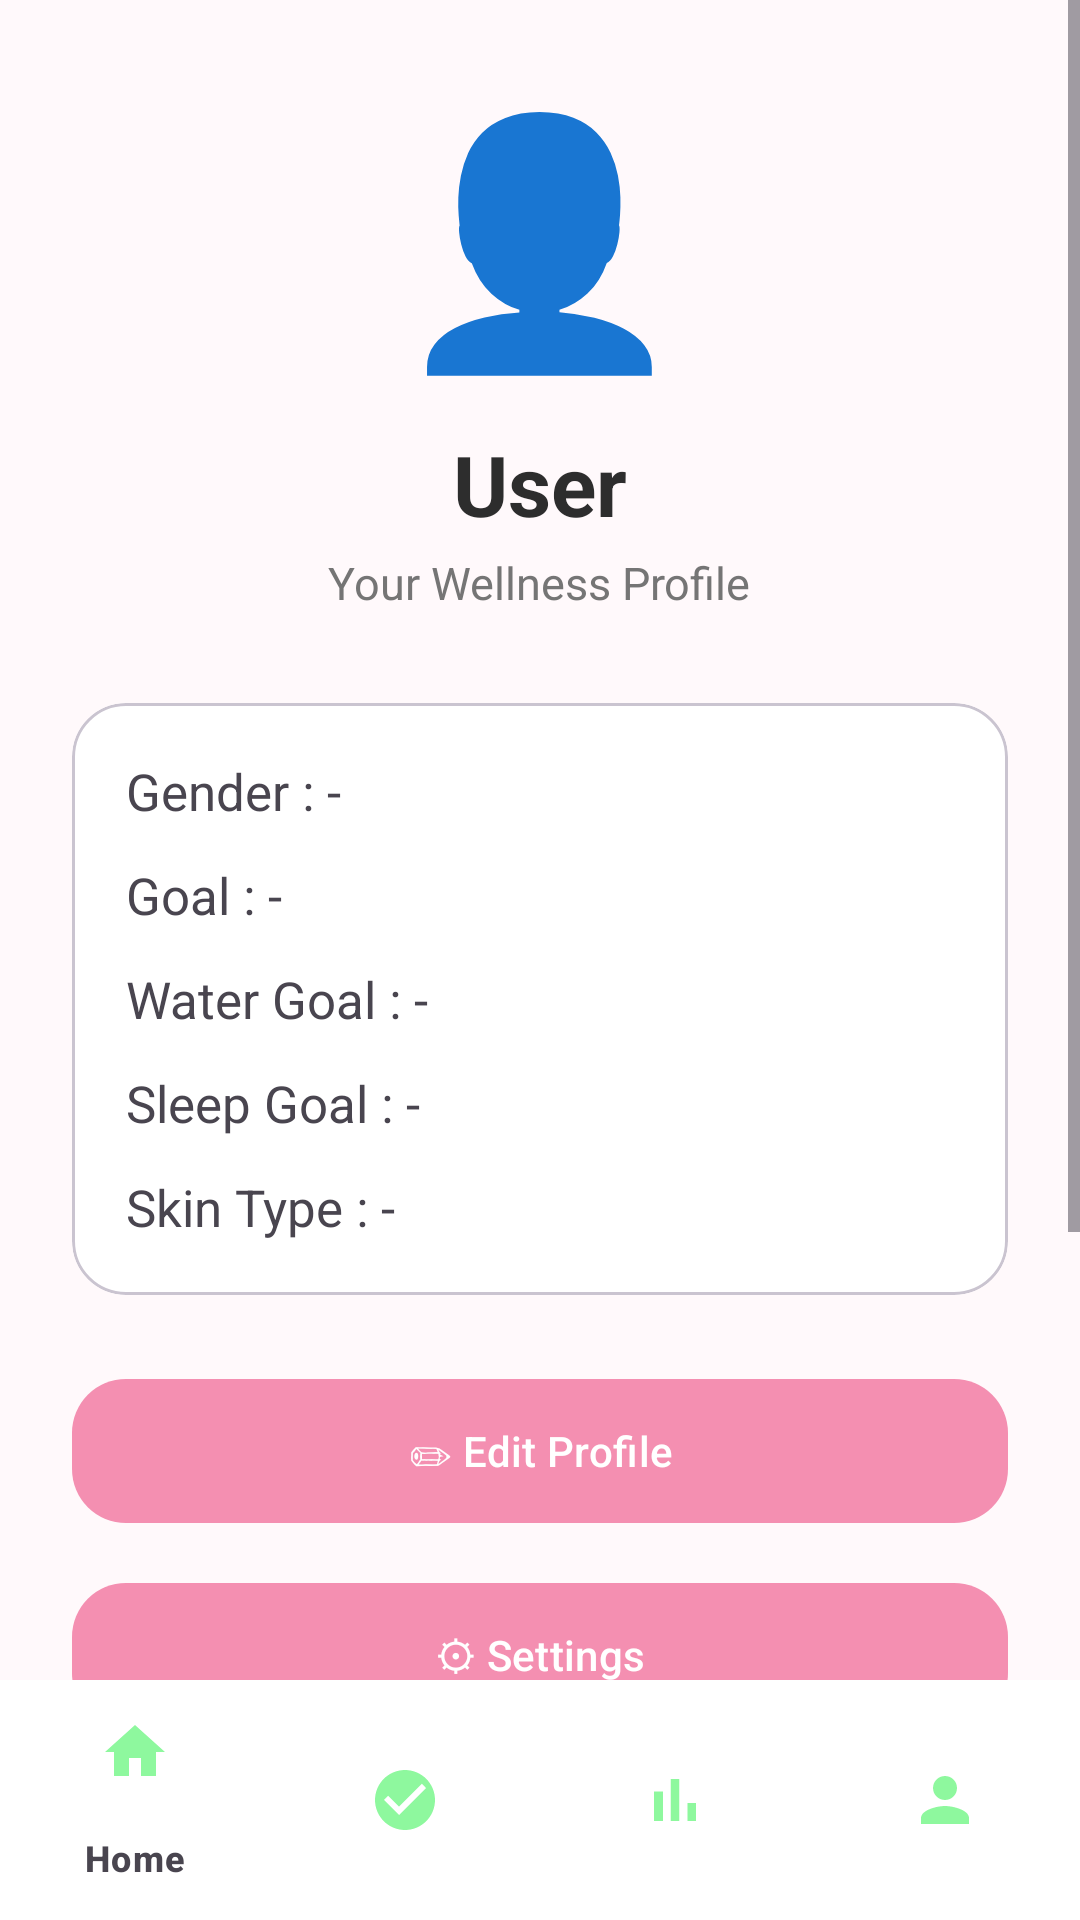

Write the Android layout XML for this screen, with the resource values it uses.
<!-- AndroidManifest.xml: application theme Theme.CLOMI -->
<!-- res/layout/activity_profile.xml -->
<?xml version="1.0" encoding="utf-8"?>
<LinearLayout xmlns:android="http://schemas.android.com/apk/res/android"
    xmlns:app="http://schemas.android.com/apk/res-auto"
    android:layout_width="match_parent"
    android:layout_height="match_parent"
    android:background="@color/background"
    android:orientation="vertical">

    <ScrollView
        android:layout_width="match_parent"
        android:layout_height="0dp"
        android:layout_weight="1">

        <LinearLayout
            android:layout_width="match_parent"
            android:layout_height="wrap_content"
            android:orientation="vertical"
            android:padding="24dp">

            

            <TextView
                android:layout_width="wrap_content"
                android:layout_height="wrap_content"
                android:layout_gravity="center"
                android:text="👤"
                android:textSize="80sp"/>

            <TextView
                android:id="@+id/tvName"
                android:layout_width="wrap_content"
                android:layout_height="wrap_content"
                android:layout_gravity="center"
                android:layout_marginTop="12dp"
                android:text="User"
                android:textColor="@color/text_primary"
                android:textSize="28sp"
                android:textStyle="bold"/>

            <TextView
                android:layout_width="wrap_content"
                android:layout_height="wrap_content"
                android:layout_gravity="center"
                android:layout_marginTop="4dp"
                android:text="Your Wellness Profile"
                android:textColor="@color/text_secondary"
                android:textSize="15sp"/>

            

            <com.google.android.material.card.MaterialCardView
                android:layout_width="match_parent"
                android:layout_height="wrap_content"
                android:layout_marginTop="30dp"
                app:cardBackgroundColor="@color/card"
                app:cardCornerRadius="18dp">

                <LinearLayout
                    android:layout_width="match_parent"
                    android:layout_height="wrap_content"
                    android:orientation="vertical"
                    android:padding="18dp">

                    <TextView
                        android:id="@+id/tvGender"
                        android:layout_width="wrap_content"
                        android:layout_height="wrap_content"
                        android:text="Gender : -"
                        android:textSize="17sp"/>

                    <TextView
                        android:id="@+id/tvGoal"
                        android:layout_width="wrap_content"
                        android:layout_height="wrap_content"
                        android:layout_marginTop="12dp"
                        android:text="Goal : -"
                        android:textSize="17sp"/>

                    <TextView
                        android:id="@+id/tvWater"
                        android:layout_width="wrap_content"
                        android:layout_height="wrap_content"
                        android:layout_marginTop="12dp"
                        android:text="Water Goal : -"
                        android:textSize="17sp"/>

                    <TextView
                        android:id="@+id/tvSleep"
                        android:layout_width="wrap_content"
                        android:layout_height="wrap_content"
                        android:layout_marginTop="12dp"
                        android:text="Sleep Goal : -"
                        android:textSize="17sp"/>

                    <TextView
                        android:id="@+id/tvSkin"
                        android:layout_width="wrap_content"
                        android:layout_height="wrap_content"
                        android:layout_marginTop="12dp"
                        android:text="Skin Type : -"
                        android:textSize="17sp"/>

                </LinearLayout>

            </com.google.android.material.card.MaterialCardView>

            

            <com.google.android.material.button.MaterialButton
                android:id="@+id/btnEditProfile"
                android:layout_width="match_parent"
                android:layout_height="56dp"
                android:layout_marginTop="24dp"
                android:text="✏ Edit Profile"
                android:textAllCaps="false"
                app:cornerRadius="18dp"/>

            <com.google.android.material.button.MaterialButton
                android:id="@+id/btnSettings"
                android:layout_width="match_parent"
                android:layout_height="56dp"
                android:layout_marginTop="12dp"
                android:text="⚙ Settings"
                android:textAllCaps="false"
                app:cornerRadius="18dp"/>

            <com.google.android.material.button.MaterialButton
                android:id="@+id/btnAbout"
                android:layout_width="match_parent"
                android:layout_height="56dp"
                android:layout_marginTop="12dp"
                android:text="ℹ About CLOMI"
                android:textAllCaps="false"
                app:cornerRadius="18dp"/>

            <com.google.android.material.button.MaterialButton
                android:id="@+id/btnLogout"
                android:layout_width="match_parent"
                android:layout_height="56dp"
                android:layout_marginTop="12dp"
                android:layout_marginBottom="24dp"
                android:text="🚪 Logout"
                android:textAllCaps="false"
                app:backgroundTint="#E53935"
                app:cornerRadius="18dp"/>

        </LinearLayout>

    </ScrollView>

    <com.google.android.material.bottomnavigation.BottomNavigationView
        android:id="@+id/bottomNavigation"
        android:layout_width="match_parent"
        android:layout_height="wrap_content"
        android:background="@color/card"
        app:itemIconTint="@color/bottom_nav_colors"
        app:itemTextColor="@color/bottom_nav_colors"
        app:menu="@menu/bottom_nav_menu"/>

</LinearLayout>
<!-- resources referenced by this layout -->
<resources>
  <color name="background">#FFF9FB</color>
  <color name="card">#FFFFFF</color>
  <color name="text_primary">#2D2D2D</color>
  <color name="text_secondary">#757575</color>
  <style name="Theme.CLOMI" parent="Base.Theme.CLOMI" />
  <style name="Base.Theme.CLOMI" parent="Theme.Material3.Light.NoActionBar">
  
          
          <item name="colorPrimary">@color/primary</item>
          <item name="colorPrimaryContainer">@color/primary_light</item>
          <item name="colorOnPrimary">@color/white</item>
  
          
          <item name="android:windowBackground">@color/background</item>
  
          
          <item name="android:statusBarColor">@color/background</item>
          <item name="android:navigationBarColor">@color/background</item>
  
      </style>
  <color name="primary">#F48FB1</color>
  <color name="primary_light">#FCE4EC</color>
  <color name="white">#FFFFFF</color>
</resources>
